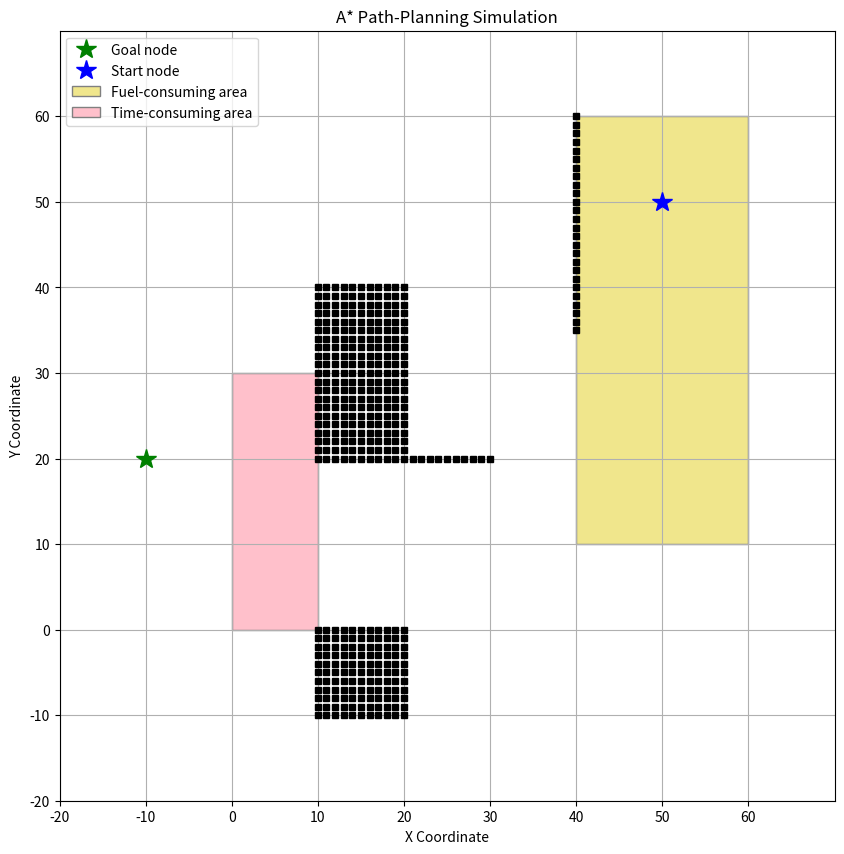

The script that saved this image:
import matplotlib.pyplot as plt
import matplotlib.patches as patches
import heapq

# Define the grid size
grid_size = (70, 70)

# Define the start and goal positions
start = (-10, 20)
goal = (50, 50)

# Define obstacles as a set of coordinates
obstacles = {
    (x, y) for x in range(10, 21) for y in range(20, 41)
}.union({
    (40, y) for y in range(35, 61)
}).union({
    (x, 20) for x in range(20, 31)
}).union({
    (x, y) for x in range(10, 21) for y in range(-10, 1)
})

# Define high-cost areas
fuel_area = {(x, y) for x in range(40, 61) for y in range(10, 61)}
time_area = {(x, y) for x in range(0, 11) for y in range(0, 31)}

# Heuristic function (Euclidean distance)
def heuristic(a, b):
    return ((a[0] - b[0]) ** 2 + (a[1] - b[1]) ** 2) ** 0.5

# A* algorithm
def a_star(start, goal):
    open_set = []
    heapq.heappush(open_set, (0, start))
    came_from = {}
    g_score = {start: 0}
    f_score = {start: heuristic(start, goal)}

    while open_set:
        _, current = heapq.heappop(open_set)

        if current == goal:
            path = []
            while current in came_from:
                path.append(current)
                current = came_from[current]
            return path[::-1]

        for dx, dy in [(-1, 0), (1, 0), (0, -1), (0, 1)]:
            neighbor = (current[0] + dx, current[1] + dy)
            if neighbor in obstacles or not (0 <= neighbor[0] < grid_size[0] and 0 <= neighbor[1] < grid_size[1]):
                continue

            tentative_g_score = g_score[current] + 1
            if neighbor in fuel_area:
                tentative_g_score += 5  # Increase cost for fuel area
            if neighbor in time_area:
                tentative_g_score += 3  # Increase cost for time area

            if neighbor not in g_score or tentative_g_score < g_score[neighbor]:
                came_from[neighbor] = current
                g_score[neighbor] = tentative_g_score
                f_score[neighbor] = tentative_g_score + heuristic(neighbor, goal)
                heapq.heappush(open_set, (f_score[neighbor], neighbor))

    return []

# Find the path
path = a_star(start, goal)

# Plotting
fig, ax = plt.subplots(figsize=(10, 10))
ax.set_xlim(-20, 70)
ax.set_ylim(-20, 70)
ax.set_xticks(range(-20, 70, 10))
ax.set_yticks(range(-20, 70, 10))
ax.grid(True)

# Plot Start and Goal nodes
ax.plot(*start, 'g*', markersize=15, label='Goal node')
ax.plot(*goal, 'b*', markersize=15, label='Start node')

# Plot Fuel-consuming area
fuel_area_patch = patches.Rectangle((40, 10), 20, 50, linewidth=1, edgecolor='gray', facecolor='khaki', label='Fuel-consuming area')
ax.add_patch(fuel_area_patch)

# Plot Time-consuming area
time_area_patch = patches.Rectangle((0, 0), 10, 30, linewidth=1, edgecolor='gray', facecolor='pink', label='Time-consuming area')
ax.add_patch(time_area_patch)

# Plot obstacles
for obs in obstacles:
    ax.plot(*obs, 'ks', markersize=5)

# Plot path
if path:
    path_x, path_y = zip(*path)
    ax.plot(path_x, path_y, 'c-', linewidth=2, label='Path')

# Add legend
ax.legend(loc='upper left')

# Show plot
plt.title('A* Path-Planning Simulation')
plt.xlabel('X Coordinate')
plt.ylabel('Y Coordinate')
plt.show()
